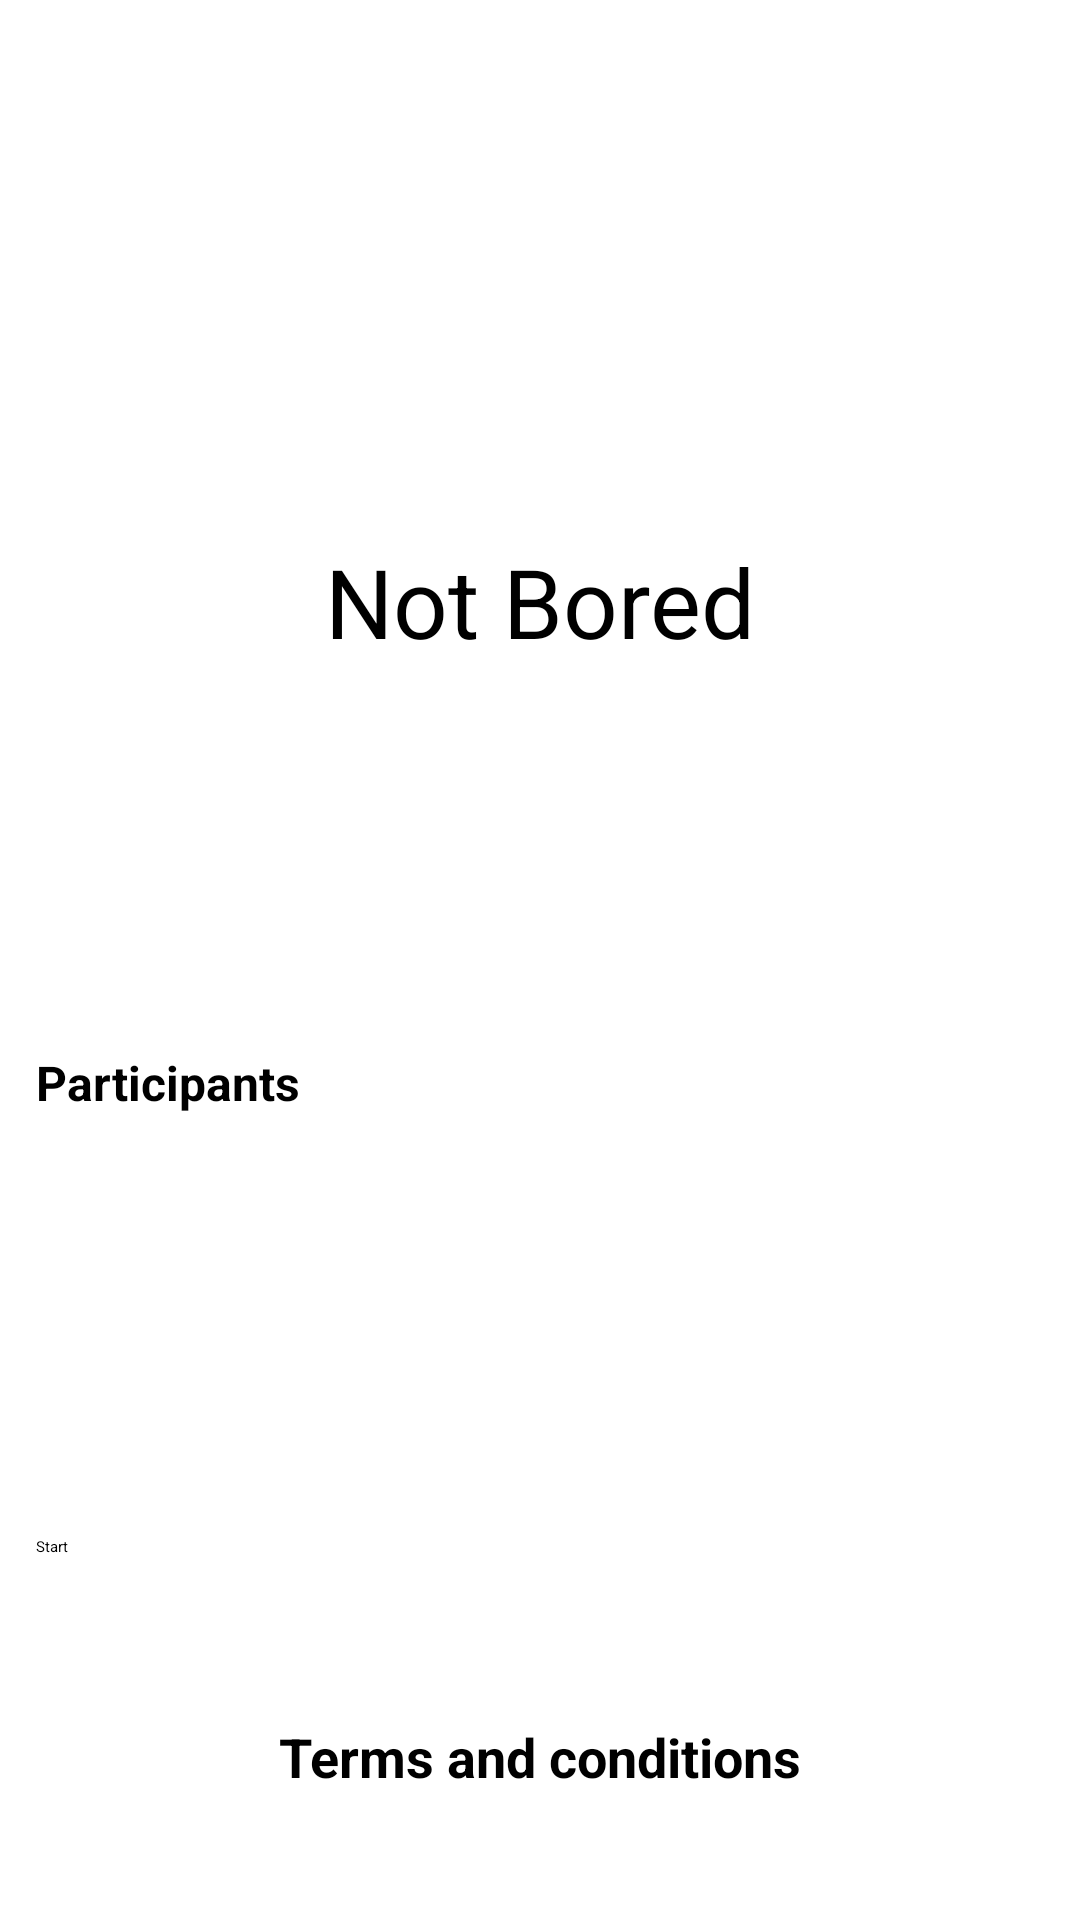

Here is an Android app screen rendered from its layout file. Give the layout XML and the strings, colors and styles it references.
<!-- AndroidManifest.xml: application theme Theme.NotBored -->
<!-- res/layout/activity_main.xml -->
<?xml version="1.0" encoding="utf-8"?>
<androidx.constraintlayout.widget.ConstraintLayout xmlns:android="http://schemas.android.com/apk/res/android"
    xmlns:app="http://schemas.android.com/apk/res-auto"
    xmlns:tools="http://schemas.android.com/tools"
    android:layout_width="match_parent"
    android:layout_height="match_parent"
    tools:context=".ui.MainActivity">


    <TextView
        android:id="@+id/tv_appName"
        android:layout_width="wrap_content"
        android:layout_height="wrap_content"
        android:text="@string/app_name"
        android:textSize="32sp"
        app:layout_constraintBottom_toBottomOf="parent"
        app:layout_constraintEnd_toEndOf="parent"
        app:layout_constraintStart_toStartOf="parent"
        app:layout_constraintTop_toTopOf="parent"
        app:layout_constraintVertical_bias="0.300" />

    <TextView
        android:id="@+id/tv_participantsTitle"
        android:layout_width="wrap_content"
        android:layout_height="wrap_content"
        android:layout_marginStart="12dp"
        android:layout_marginTop="128dp"
        android:text="@string/tv_participants"
        android:textSize="16sp"
        android:textStyle="bold"
        app:layout_constraintBottom_toBottomOf="parent"
        app:layout_constraintStart_toStartOf="parent"
        app:layout_constraintTop_toBottomOf="@+id/tv_appName"
        app:layout_constraintVertical_bias="0.0" />

    <EditText
        android:id="@+id/et_participants"
        android:layout_width="match_parent"
        android:layout_height="wrap_content"
        android:layout_margin="12dp"
        android:inputType="number"
        app:layout_constraintEnd_toEndOf="parent"
        app:layout_constraintStart_toStartOf="parent"
        app:layout_constraintTop_toBottomOf="@+id/tv_participantsTitle" />

    <Button
        android:id="@+id/bttn_start"
        android:layout_width="match_parent"
        android:layout_height="wrap_content"
        android:layout_marginStart="12dp"
        android:layout_marginEnd="12dp"
        android:text="@string/bttn_start"
        app:layout_constraintBottom_toBottomOf="parent"
        app:layout_constraintEnd_toEndOf="parent"
        app:layout_constraintStart_toStartOf="parent"
        app:layout_constraintTop_toBottomOf="@+id/et_participants" />

    <TextView
        android:id="@+id/tv_termsAndConditions"
        android:layout_width="wrap_content"
        android:layout_height="wrap_content"
        android:layout_marginTop="12dp"
        android:text="@string/terms_and_conditions"
        android:textSize="18dp"
        android:textStyle="bold"
        app:layout_constraintBottom_toBottomOf="parent"
        app:layout_constraintEnd_toEndOf="parent"
        app:layout_constraintStart_toStartOf="parent"
        app:layout_constraintTop_toBottomOf="@+id/bttn_start" />

</androidx.constraintlayout.widget.ConstraintLayout>
<!-- resources referenced by this layout -->
<resources>
  <string name="app_name">Not Bored</string>
  <string name="bttn_start">Start</string>
  <string name="terms_and_conditions">Terms and conditions</string>
  <string name="tv_participants">Participants</string>
  <style name="Theme.NotBored" parent="Theme.MaterialComponents.DayNight.NoActionBar">
  
          
          <item name="colorPrimary">@color/purple_200</item>
          <item name="colorPrimaryVariant">@color/purple_700</item>
          <item name="colorOnPrimary">@color/black</item>
          
          <item name="colorSecondary">@color/teal_200</item>
          <item name="colorSecondaryVariant">@color/teal_200</item>
          <item name="colorOnSecondary">@color/black</item>
          
          <item name="android:statusBarColor" tools:targetApi="l">?attr/colorPrimaryVariant</item>
          
      </style>
  <color name="purple_200">#FFBB86FC</color>
  <color name="purple_700">#0094f0</color>
  <color name="black">#FF000000</color>
  <color name="teal_200">#FF03DAC5</color>
</resources>
